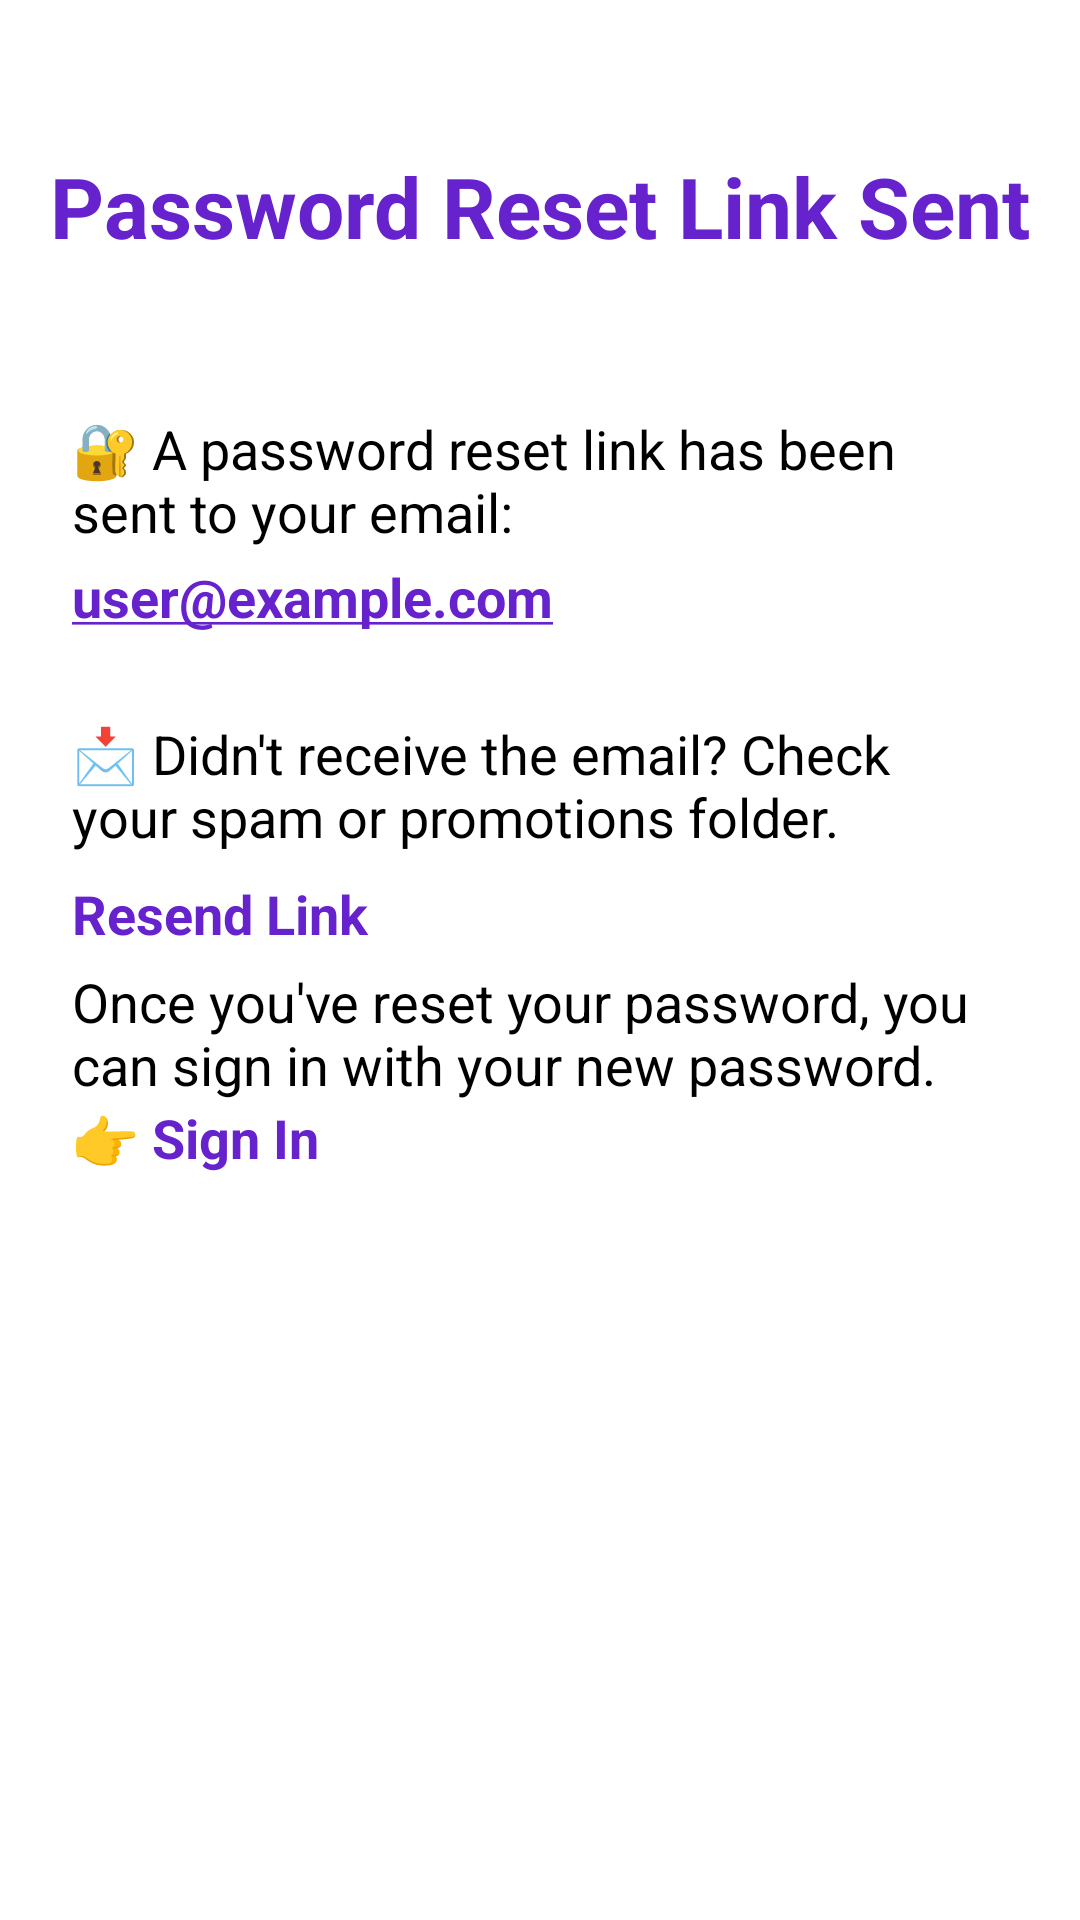

This screen was rendered from an Android layout file. Write that file and the resources it references.
<!-- AndroidManifest.xml: application theme Theme.NocturneVPN -->
<!-- res/layout/fragment_password_reset_confirmation.xml -->
<?xml version="1.0" encoding="utf-8"?>
<androidx.constraintlayout.widget.ConstraintLayout xmlns:android="http://schemas.android.com/apk/res/android"
    xmlns:app="http://schemas.android.com/apk/res-auto"
    xmlns:tools="http://schemas.android.com/tools"
    android:layout_width="match_parent"
    android:layout_height="match_parent"
    android:background="@color/white"
    tools:context=".view.fragment.PasswordResetConfirmationFragment">

    <TextView
        android:id="@+id/textView2"
        android:layout_width="wrap_content"
        android:layout_height="wrap_content"
        android:layout_marginStart="24dp"
        android:layout_marginTop="50dp"
        android:layout_marginEnd="24dp"
        android:text="Password Reset Link Sent"
        android:textColor="@color/strong_violet"
        android:textSize="28sp"
        android:textStyle="bold"
        app:layout_constraintEnd_toEndOf="parent"
        app:layout_constraintStart_toStartOf="parent"
        app:layout_constraintTop_toTopOf="parent" />


    <LinearLayout
        android:id="@+id/linearLayout13"
        android:layout_width="match_parent"
        android:layout_height="wrap_content"
        android:layout_marginStart="24dp"
        android:layout_marginTop="50dp"
        android:layout_marginEnd="24dp"
        android:orientation="vertical"
        app:layout_constraintEnd_toEndOf="parent"
        app:layout_constraintStart_toStartOf="parent"
        app:layout_constraintTop_toBottomOf="@+id/textView2">

        <TextView
            android:layout_width="match_parent"
            android:layout_height="wrap_content"
            android:text="🔐 A password reset link has been sent to your email:"
            android:textColor="@color/black"
            android:textSize="18sp"
            android:gravity="start"
            android:paddingBottom="4dp"/>

        <TextView
            android:id="@+id/enterd_email_for_verif"
            android:layout_width="match_parent"
            android:layout_height="wrap_content"
            android:text="user@example.com"
            android:textColor="@color/black"
            android:textSize="18sp"
            android:textStyle="bold"
            android:gravity="start"
            android:autoLink="email"
            android:paddingBottom="8dp"/>


    </LinearLayout>


    <LinearLayout
        android:id="@+id/linearLayout15"
        android:layout_width="match_parent"
        android:layout_height="wrap_content"
        android:layout_marginStart="24dp"
        android:layout_marginTop="20dp"
        android:layout_marginEnd="24dp"
        android:orientation="vertical"
        app:layout_constraintEnd_toEndOf="parent"
        app:layout_constraintStart_toStartOf="parent"
        app:layout_constraintTop_toBottomOf="@+id/linearLayout13">

        <TextView
            android:layout_width="match_parent"
            android:layout_height="wrap_content"
            android:gravity="start"
            android:maxLines="3"
            android:paddingBottom="8dp"
            android:text="📩 Didn't receive the email? Check your spam or promotions folder."
            android:textColor="@color/black"
            android:textSize="18sp" />

        <TextView
            android:id="@+id/forgotPasswordResendButton"
            android:layout_width="wrap_content"
            android:layout_height="wrap_content"
            android:background="?attr/selectableItemBackground"
            android:clickable="true"
            android:focusable="true"
            android:text="Resend Link"
            android:textColor="@color/strong_violet"
            android:textSize="18sp"
            android:textStyle="bold" />

    </LinearLayout>

    <TextView
        android:id="@+id/textView6"
        android:layout_width="0dp"
        android:layout_height="wrap_content"
        android:layout_marginStart="24dp"
        android:layout_marginEnd="24dp"
        android:layout_marginTop="5dp"
        android:text="Once you've reset your password, you can sign in with your new password."
        android:textColor="@color/black"
        android:textSize="18sp"
        android:maxLines="3"
        android:ellipsize="end"
        app:layout_constraintEnd_toEndOf="parent"
        app:layout_constraintHorizontal_bias="0.0"
        app:layout_constraintStart_toStartOf="parent"
        app:layout_constraintTop_toBottomOf="@+id/linearLayout15" />

    <LinearLayout
        android:id="@+id/linearLayout14"
        android:layout_width="wrap_content"
        android:layout_height="wrap_content"
        android:layout_marginStart="24dp"
        android:layout_marginEnd="24dp"
        android:orientation="horizontal"
        app:layout_constraintEnd_toEndOf="parent"
        app:layout_constraintHorizontal_bias="0.0"
        app:layout_constraintStart_toStartOf="parent"
        app:layout_constraintTop_toBottomOf="@+id/textView6">

        <TextView
            android:layout_width="wrap_content"
            android:layout_height="wrap_content"
            android:text="👉 "
            android:textColor="@color/black"
            android:textSize="18sp" />

        <TextView
            android:id="@+id/signinButton"
            android:layout_width="wrap_content"
            android:layout_height="wrap_content"
            android:text="Sign In"
            android:textStyle="bold"
            android:textColor="@color/strong_violet"
            android:textSize="18sp" />


    </LinearLayout>

</androidx.constraintlayout.widget.ConstraintLayout>
<!-- resources referenced by this layout -->
<resources>
  <color name="black">#FF000000</color>
  <color name="strong_violet">#6622CC</color>
  <color name="white">#FFFFFF</color>
  <style name="Theme.NocturneVPN" parent="Base.Theme.NocturneVPN" />
  <style name="Base.Theme.NocturneVPN" parent="Theme.Material3.Light.NoActionBar">
          
          <item name="colorPrimary">@color/strong_violet</item>
          <item name="colorPrimaryVariant">@color/strong_violet</item>
          <item name="colorOnPrimary">@color/white</item>
          <item name="colorSecondary">@color/up_arrow</item>
          <item name="colorSecondaryVariant">@color/up_arrow</item>
          <item name="colorOnSecondary">@color/black</item>
          <item name="colorBackground">@color/white</item>
          <item name="colorSurface">@color/white</item>
          <item name="colorOnSurface">@color/black</item>
          <item name="colorOnBackground">@color/black</item>
          <item name="android:windowBackground">@color/white</item>
          <item name="android:statusBarColor">@android:color/transparent</item>
          <item name="android:navigationBarColor">@android:color/transparent</item>
          <item name="android:windowFullscreen">false</item>
          <item name="android:windowNoTitle">true</item>
          
          <item name="android:windowLightStatusBar">true</item>
  
  
  
  
  
  
      </style>
  <color name="up_arrow">#22CCC2</color>
</resources>
